Run: headless pygame with SDL's dummy video driver; simulated clock (each Clock.tick advances the game by its frame time, no real sleeping); random seed 0; keys injected as events and as key.get_pressed() state; no mouse input.
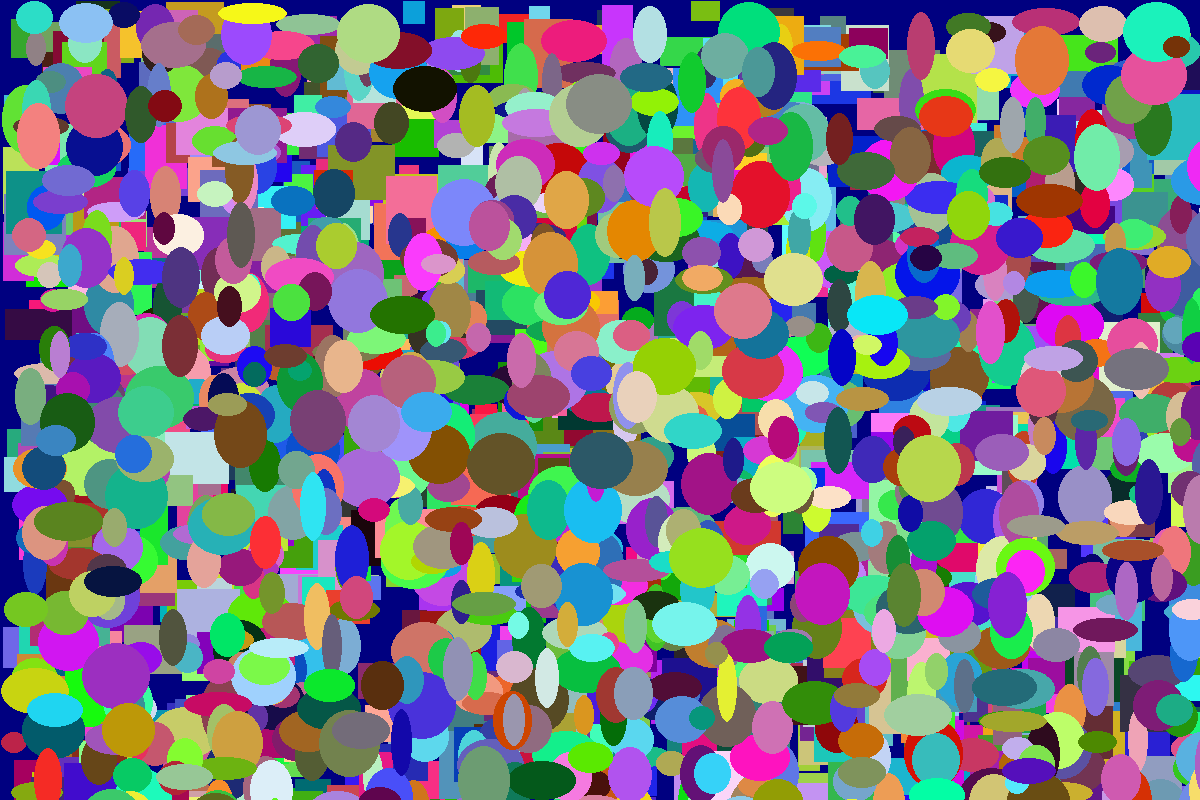
Frame 1 of 4 · flips 1–60 · no input
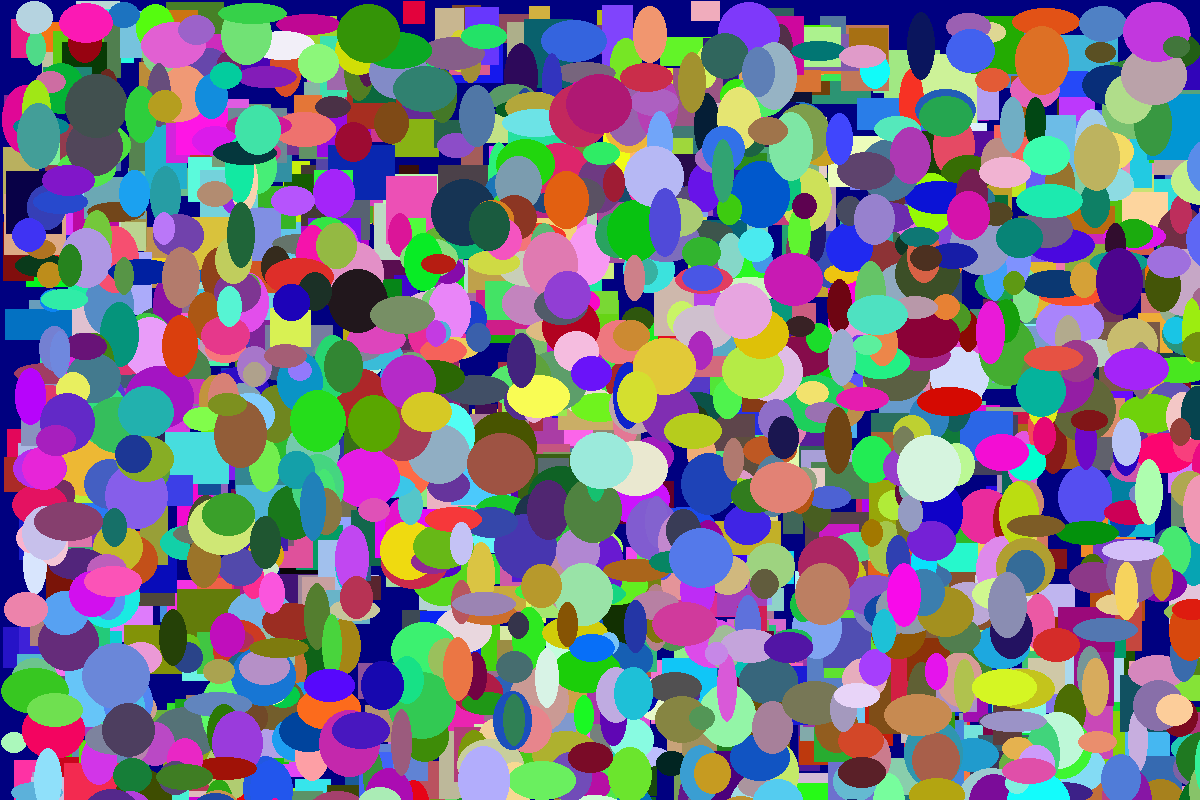
Frame 2 of 4 · flips 61–180 · tapped SPACE, RETURN · held RIGHT (→), D
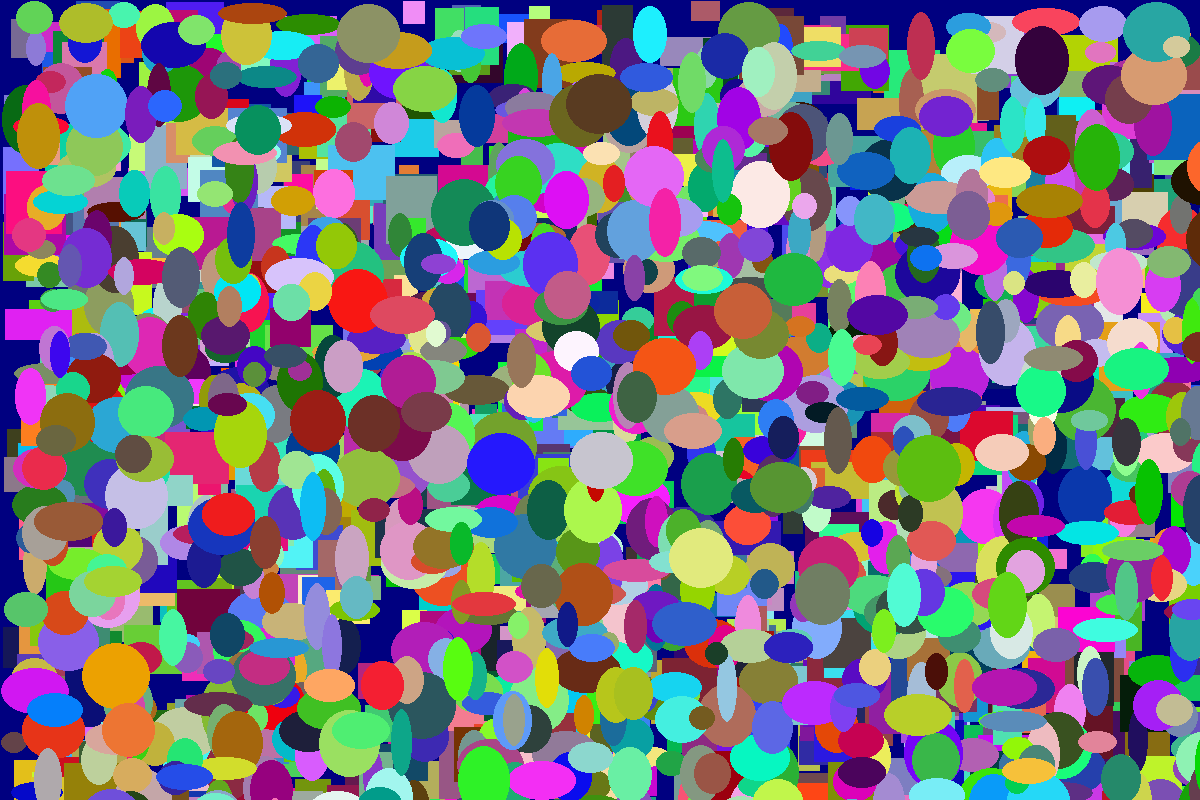
Frame 3 of 4 · flips 181–300 · held DOWN (↓), S
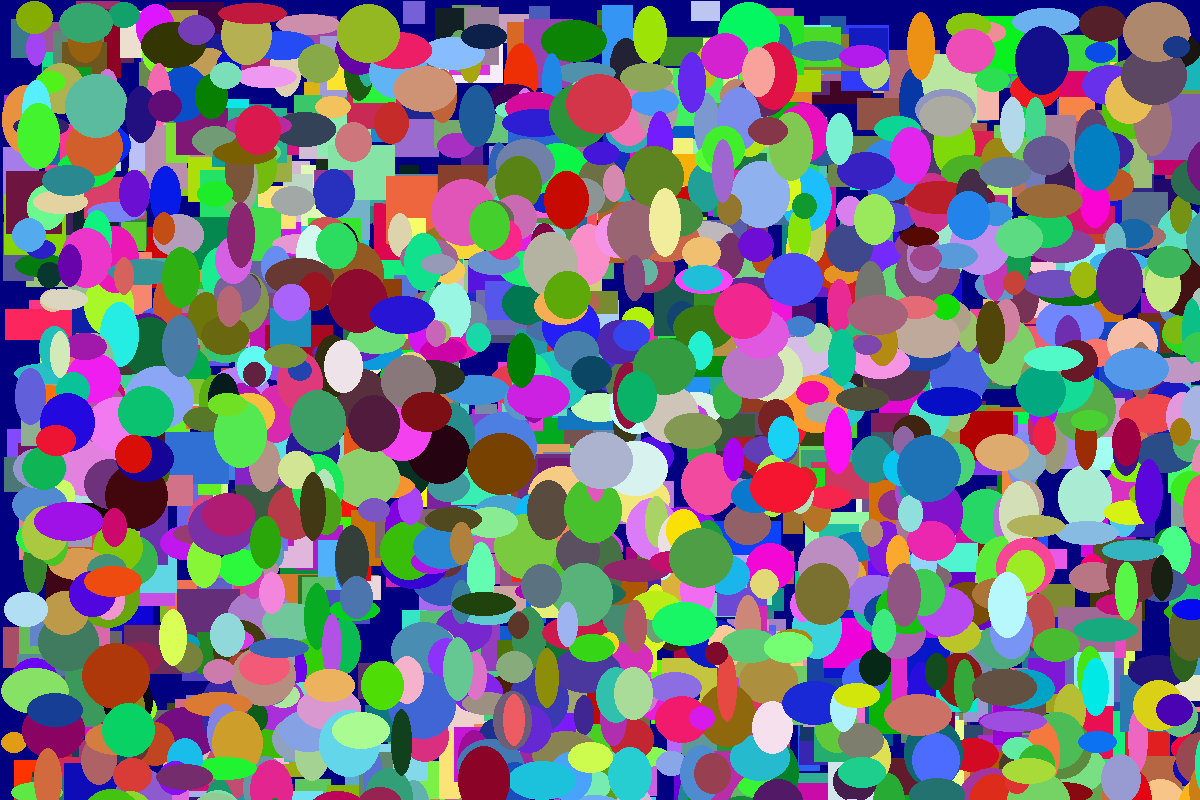
Frame 4 of 4 · flips 301–420 · held LEFT (←), A, UP (↑), W

The pygame program that drew these frames:

import pygame
import random

pygame.init()

GREEN = (0, 128, 0)
NAVY = (0, 0, 128)

size = (1200, 800)
screen = pygame.display.set_mode(size)

class Rectangle():
    def __init__ (self):
        self.x = random.randrange(1,1200)
        self.y = random.randrange(1,800)
        self.height = random.randrange(20,70)
        self.width = random.randrange(20,70)
        self.change_x = random.randrange(-3,3)
        self.change_y = random.randrange(-3,3)
        


    def draw(self,draw_screen,color):
        pygame.draw.rect(draw_screen,color,[self.x,self.y, self.height,self.width], 0)
    
    def move(self):
        self.x += self.change_x
        self.y += self.change_y

class Ellipse(Rectangle):
    def draw(self,draw_screen,color):
        pygame.draw.ellipse(draw_screen,color,[self.x,self.y, self.height,self.width], 0)
my_list = []
for i in range(1000):
    my_object = Rectangle()
    my_list.append(my_object)

for i in range(1000):
    my_object = Ellipse()
    my_list.append(my_object)

done = False

while not done:
    for event in pygame.event.get():
        if event.type == pygame.QUIT:
            done = True

    screen.fill(NAVY)

    for i in my_list:
        r = random.randrange(0,255)
        g = random.randrange(0,255)
        b = random.randrange(0,255)
        Color = (r,g,b)
        i.draw(screen,Color)
   # my_object.draw(screen)
   # my_object.move()
    pygame.display.flip()

pygame.quit()
